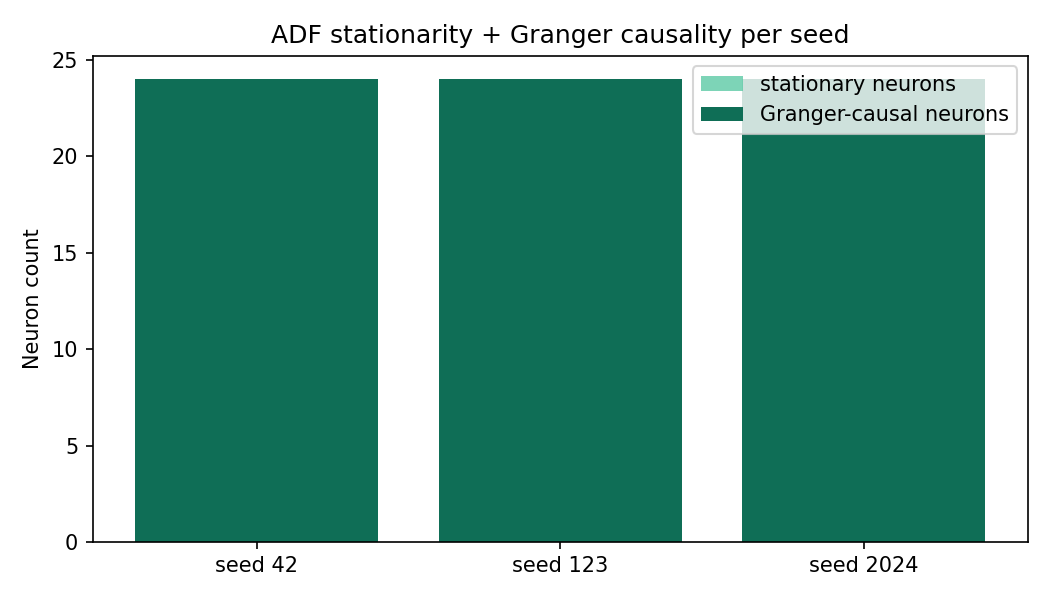

Source data for this figure (header and first rows):
seed, n_neurons, n_stationary, n_causal
42, 24, 24, 24
123, 24, 24, 24
2024, 24, 24, 24
